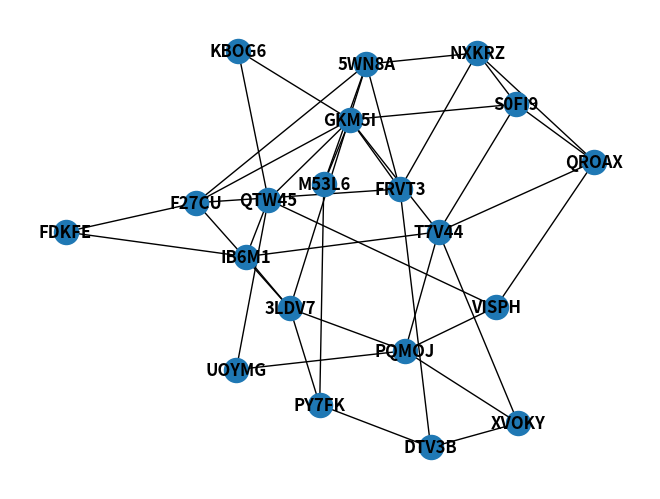

Here is the Python script that generated this plot:
import string
import networkx as nx
import matplotlib.pyplot as plt
import random

# 1. Create a set of location names using a location count
# 2. Create a set of locations that are the locations for the TAs
# 3. Create a starting point
# 4. Create a graph
#     a. we need to ensure connectedness
#         i. we need to make sure that there is a spanning tree and then we can add to it as necessary as necessary
#     b. we need to ensure triangle inequality is satisfied
#         ii. we need to find the shortest paths from each vertex to all other vertices
#             1) If there is an edge from that vertex to the other vertex, we check if it satisfies the triangle inequality with the shortest path using Floyd Warshall

def createLocationNames(locationCount):
    N = 5
    locationNames = set()
    while len(locationNames) < locationCount:
        res = locationNames.add(''.join(random.choices(string.ascii_uppercase + string.digits, k = N)))
    return list(locationNames)

def createTALocations(locations, taCount):
    taLocations = set()
    while len(taLocations) < taCount:
        taLocations.add(random.choice(locations))
    return list(taLocations)

def createGraph(locationNames, taLocations, numLocations, taCount, num_neighbors, volatility):
    G = nx.connected_watts_strogatz_graph(numLocations, num_neighbors, volatility)
    mapping = dict(zip(G.nodes(), locationNames))
    mapping2 = dict(zip(locationNames, G.nodes()))
    G = nx.relabel_nodes(G, mapping)
    for edge in G.edges():
        u = edge[0]
        v = edge[1]
        G[u][v]['weight'] = random.randint(1, 10)
    return G, mapping2

def drawGraph(G):
    nx.draw(G, with_labels=True, font_weight='bold')
    plt.show()

def do_shortest_paths(G):
    r = nx.shortest_path(G)
    return r

def graph_to_adjacency(G, mapping):
    edges = G.edges()
    pass
    
if __name__ == "__main__":
    num_loc = 20
    num_ta = 10
    num_neighbors = 5
    volatility = 1

    loc = createLocationNames(num_loc)
    ta_loc = createTALocations(loc, num_ta)
    G, mapping = createGraph(loc, ta_loc, num_loc, num_ta, num_neighbors, volatility)
    ret = do_shortest_paths(G)
    print(ret)
    drawGraph(G)
